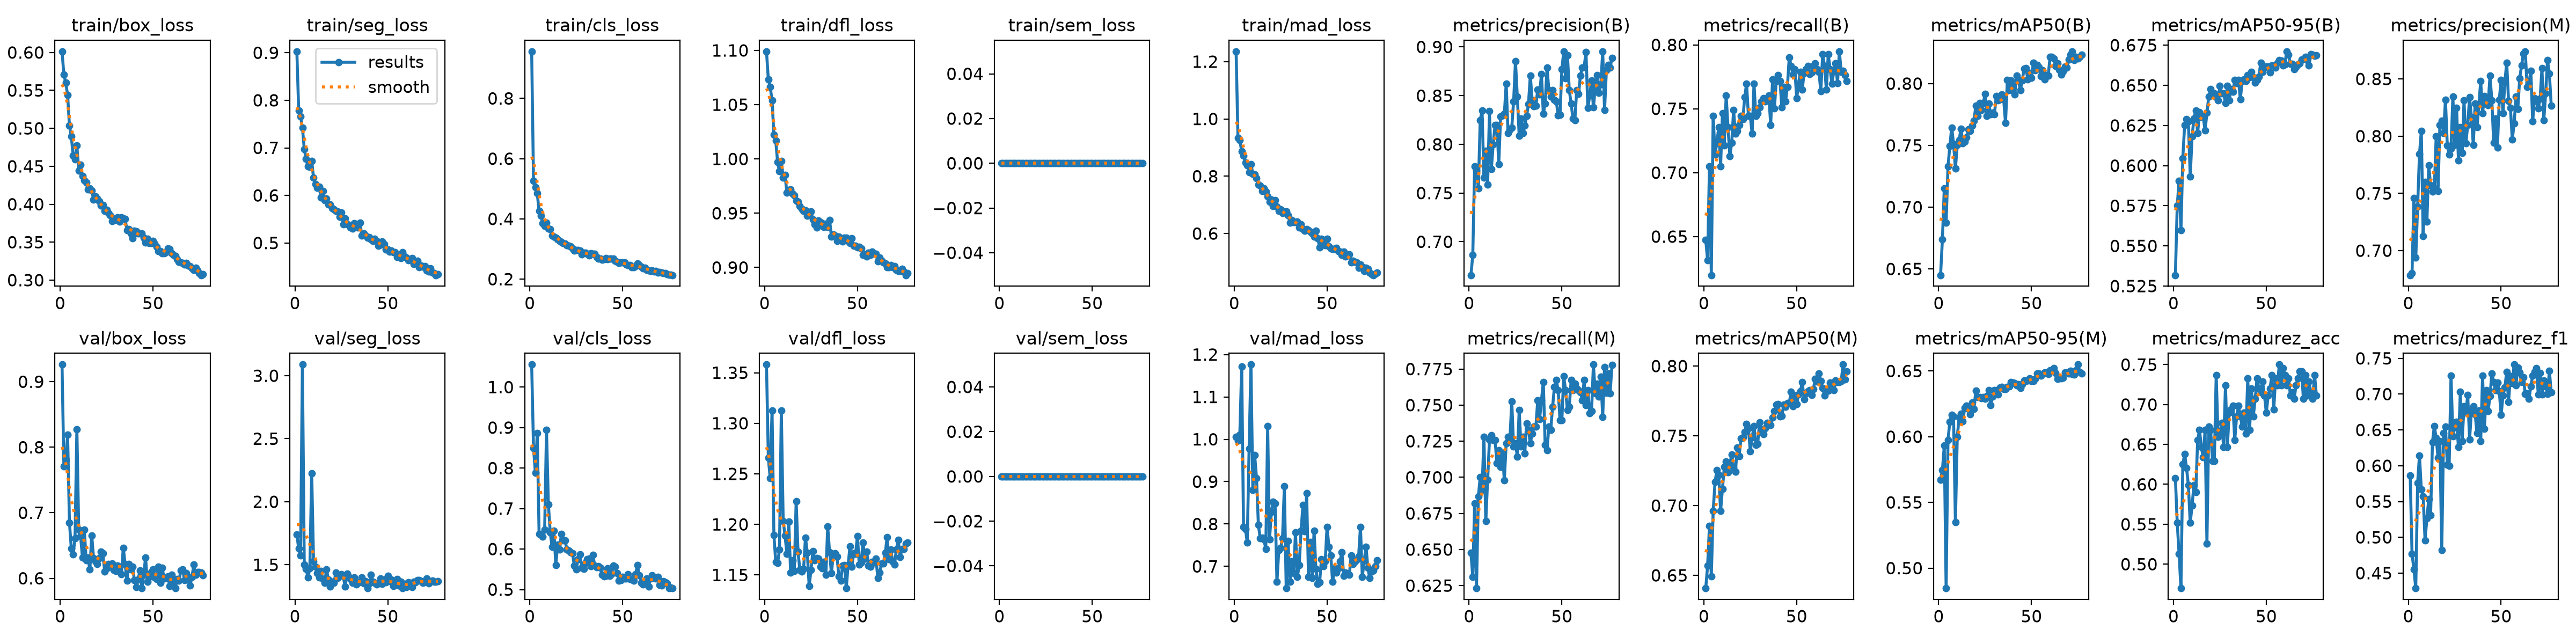

Source data for this figure (header and first rows):
epoch, time, train/box_loss, train/seg_loss, train/cls_loss, train/dfl_loss, train/sem_loss, train/mad_loss, metrics/precision(B), metrics/recall(B), metrics/mAP50(B), metrics/mAP50-95(B), metrics/precision(M), metrics/recall(M), metrics/mAP50(M), metrics/mAP50-95(M), metrics/madurez_acc, metrics/madurez_f1, val/box_loss, val/seg_loss, val/cls_loss, val/dfl_loss, val/sem_loss, val/mad_loss
1, 147.1, 0.6014, 0.9028, 0.9559, 1.099, 0, 1.236, 0.6657, 0.6476, 0.645, 0.5318, 0.6786, 0.6476, 0.6407, 0.567, 0.6078, 0.5863, 0.9262, 1.739, 1.056, 1.358, 0, 1.006
2, 253.3, 0.5708, 0.7787, 0.5264, 1.073, 0, 0.9339, 0.6864, 0.6313, 0.674, 0.575, 0.6801, 0.6311, 0.6569, 0.5746, 0.5517, 0.4767, 0.7711, 1.627, 0.8499, 1.266, 0, 0.9967
3, 361.2, 0.56, 0.7658, 0.5055, 1.066, 0, 0.9263, 0.7775, 0.7051, 0.7153, 0.5906, 0.7458, 0.682, 0.6854, 0.5932, 0.5129, 0.4553, 0.7807, 1.573, 0.7877, 1.246, 0, 1.011
4, 468, 0.5441, 0.7429, 0.4852, 1.054, 0, 0.8866, 0.7728, 0.6198, 0.6873, 0.5598, 0.6938, 0.6232, 0.6494, 0.4847, 0.4698, 0.4288, 0.819, 3.088, 0.8866, 1.313, 0, 1.172
5, 577.8, 0.5036, 0.6974, 0.4259, 1.022, 0, 0.8713, 0.7547, 0.7442, 0.7329, 0.6047, 0.7384, 0.6866, 0.6961, 0.5975, 0.625, 0.5759, 0.6848, 1.504, 0.6368, 1.189, 0, 0.7928
6, 687.5, 0.4894, 0.6764, 0.4108, 1.017, 0, 0.8476, 0.8248, 0.7143, 0.7493, 0.6253, 0.7844, 0.7002, 0.7168, 0.6114, 0.6379, 0.6145, 0.6454, 1.466, 0.6358, 1.163, 0, 0.7885
7, 797.3, 0.4641, 0.661, 0.385, 0.997, 0, 0.8389, 0.8347, 0.7235, 0.7644, 0.6288, 0.8044, 0.6912, 0.7253, 0.6164, 0.6207, 0.5665, 0.6364, 1.397, 0.6312, 1.162, 0, 0.7567
8, 907.4, 0.4592, 0.6596, 0.3771, 0.9886, 0, 0.8134, 0.7657, 0.7356, 0.7512, 0.6277, 0.7128, 0.7281, 0.722, 0.6152, 0.5991, 0.5574, 0.6612, 1.474, 0.6482, 1.175, 0, 0.9773
9, 1017, 0.4773, 0.6719, 0.3874, 0.9983, 0, 0.8414, 0.7932, 0.7048, 0.7313, 0.5932, 0.7599, 0.6696, 0.6961, 0.5349, 0.5517, 0.4959, 0.8274, 2.225, 0.8946, 1.313, 0, 1.176
10, 1127, 0.4445, 0.6372, 0.3674, 0.9828, 0, 0.8091, 0.7585, 0.7465, 0.7502, 0.6181, 0.7253, 0.6982, 0.712, 0.5999, 0.5733, 0.5262, 0.6741, 1.527, 0.7103, 1.203, 0, 0.8805
11, 1237, 0.4519, 0.6233, 0.3656, 0.9851, 0, 0.8066, 0.8339, 0.7212, 0.7541, 0.6294, 0.7745, 0.7261, 0.7275, 0.6144, 0.5991, 0.5537, 0.6643, 1.484, 0.6416, 1.189, 0, 0.9624
12, 1347, 0.4371, 0.6163, 0.3454, 0.9689, 0, 0.7926, 0.7746, 0.7604, 0.7636, 0.6344, 0.7572, 0.7292, 0.7316, 0.6174, 0.5905, 0.5312, 0.6317, 1.432, 0.6051, 1.171, 0, 0.9088
13, 1457, 0.4312, 0.618, 0.3415, 0.9716, 0, 0.7706, 0.8, 0.7354, 0.7516, 0.6203, 0.7515, 0.7258, 0.7238, 0.6117, 0.6552, 0.633, 0.6742, 1.401, 0.6449, 1.203, 0, 0.798
14, 1568, 0.4285, 0.5961, 0.3381, 0.9721, 0, 0.7667, 0.8198, 0.7128, 0.7528, 0.6332, 0.7546, 0.7258, 0.7301, 0.6218, 0.6681, 0.6554, 0.6276, 1.452, 0.5602, 1.152, 0, 0.7659
15, 1679, 0.4192, 0.6089, 0.333, 0.9678, 0, 0.7486, 0.82, 0.7235, 0.7564, 0.6303, 0.7997, 0.7097, 0.7366, 0.6234, 0.6465, 0.6387, 0.6317, 1.388, 0.6101, 1.165, 0, 0.7675
16, 1789, 0.4207, 0.5896, 0.3271, 0.9663, 0, 0.7581, 0.7798, 0.7489, 0.7628, 0.6306, 0.7521, 0.7189, 0.7275, 0.6212, 0.6336, 0.6113, 0.6133, 1.356, 0.5991, 1.154, 0, 0.7632
17, 1900, 0.4183, 0.5934, 0.324, 0.9613, 0, 0.7467, 0.8287, 0.7304, 0.7615, 0.6218, 0.8097, 0.7074, 0.7244, 0.6171, 0.6681, 0.6346, 0.6654, 1.463, 0.6372, 1.223, 0, 0.741
18, 2013, 0.4061, 0.5807, 0.3191, 0.9604, 0, 0.7289, 0.8297, 0.7327, 0.7661, 0.6328, 0.8136, 0.7166, 0.7415, 0.6259, 0.5259, 0.482, 0.6303, 1.381, 0.621, 1.173, 0, 1.031
19, 2124, 0.4103, 0.5808, 0.3177, 0.9566, 0, 0.7111, 0.8313, 0.7373, 0.77, 0.6431, 0.8028, 0.698, 0.7354, 0.6212, 0.6724, 0.6459, 0.6262, 1.325, 0.6212, 1.155, 0, 0.7637
20, 2236, 0.4073, 0.5728, 0.3118, 0.9543, 0, 0.7185, 0.8624, 0.7442, 0.782, 0.6477, 0.8315, 0.7235, 0.7482, 0.6351, 0.6681, 0.6546, 0.6218, 1.367, 0.5985, 1.153, 0, 0.8283
21, 2350, 0.4037, 0.571, 0.3103, 0.9522, 0, 0.6963, 0.8115, 0.7419, 0.774, 0.6446, 0.7917, 0.7281, 0.749, 0.6301, 0.6293, 0.6015, 0.6308, 1.357, 0.5967, 1.156, 0, 0.8524
22, 2461, 0.398, 0.567, 0.3082, 0.9524, 0, 0.7159, 0.8151, 0.7591, 0.7844, 0.6449, 0.7838, 0.7258, 0.7526, 0.63, 0.6293, 0.5996, 0.6402, 1.436, 0.5915, 1.187, 0, 0.849
23, 2574, 0.399, 0.5666, 0.3017, 0.9475, 0, 0.6931, 0.8172, 0.7696, 0.7788, 0.6428, 0.789, 0.7525, 0.7586, 0.6294, 0.7371, 0.7257, 0.6379, 1.396, 0.5896, 1.172, 0, 0.6636
24, 2685, 0.3914, 0.5552, 0.2955, 0.9502, 0, 0.6781, 0.8441, 0.7442, 0.7841, 0.6407, 0.8345, 0.7212, 0.7554, 0.6301, 0.6595, 0.6408, 0.6101, 1.413, 0.559, 1.139, 0, 0.7388
25, 2795, 0.3925, 0.5642, 0.2967, 0.9516, 0, 0.6844, 0.8853, 0.7442, 0.7918, 0.6495, 0.7926, 0.7236, 0.7388, 0.629, 0.6638, 0.6541, 0.6148, 1.423, 0.5498, 1.155, 0, 0.7439
26, 2906, 0.3885, 0.5387, 0.2962, 0.9444, 0, 0.6712, 0.8488, 0.7304, 0.7738, 0.6451, 0.8246, 0.7143, 0.7487, 0.6308, 0.6767, 0.6617, 0.6213, 1.41, 0.5744, 1.174, 0, 0.7669
27, 3017, 0.3857, 0.5514, 0.2943, 0.9399, 0, 0.6762, 0.8091, 0.7696, 0.7838, 0.6451, 0.7788, 0.7465, 0.7571, 0.6352, 0.6465, 0.626, 0.6174, 1.326, 0.5863, 1.165, 0, 0.8888
28, 3128, 0.3778, 0.5391, 0.2819, 0.937, 0, 0.6766, 0.8266, 0.7442, 0.775, 0.639, 0.8078, 0.7212, 0.7436, 0.6238, 0.7241, 0.703, 0.6227, 1.427, 0.5544, 1.167, 0, 0.6484
29, 3244, 0.3813, 0.5377, 0.287, 0.9434, 0, 0.6638, 0.8113, 0.7465, 0.7765, 0.6495, 0.7855, 0.7281, 0.7444, 0.6304, 0.6465, 0.6342, 0.6131, 1.404, 0.5507, 1.166, 0, 0.7606
30, 3356, 0.3795, 0.5325, 0.2873, 0.9417, 0, 0.6386, 0.8191, 0.7512, 0.7751, 0.6408, 0.8314, 0.7166, 0.7597, 0.6353, 0.6897, 0.6832, 0.6112, 1.385, 0.5659, 1.158, 0, 0.6637
31, 3466, 0.3824, 0.5301, 0.2839, 0.9406, 0, 0.6466, 0.8289, 0.7558, 0.7897, 0.6477, 0.7938, 0.7373, 0.7543, 0.6354, 0.694, 0.6738, 0.6193, 1.359, 0.5753, 1.157, 0, 0.7115
32, 3571, 0.377, 0.5419, 0.2792, 0.9371, 0, 0.64, 0.8413, 0.7581, 0.7864, 0.6459, 0.8096, 0.7327, 0.7513, 0.6319, 0.6983, 0.6986, 0.6178, 1.401, 0.5767, 1.163, 0, 0.6846
33, 3675, 0.383, 0.5343, 0.2861, 0.9405, 0, 0.6405, 0.8705, 0.7558, 0.7874, 0.6535, 0.834, 0.7235, 0.7555, 0.6374, 0.6552, 0.6368, 0.6064, 1.343, 0.5579, 1.15, 0, 0.7809
34, 3780, 0.3813, 0.5328, 0.2834, 0.9374, 0, 0.6418, 0.8454, 0.7564, 0.7914, 0.6514, 0.8166, 0.7304, 0.7594, 0.638, 0.6853, 0.677, 0.6464, 1.355, 0.5854, 1.198, 0, 0.6751
35, 3885, 0.3807, 0.5429, 0.2843, 0.944, 0, 0.6207, 0.839, 0.7604, 0.7873, 0.6532, 0.7925, 0.735, 0.7581, 0.6361, 0.6983, 0.6833, 0.6218, 1.364, 0.5585, 1.172, 0, 0.7031
36, 3992, 0.3656, 0.516, 0.2738, 0.9283, 0, 0.6323, 0.8397, 0.7373, 0.7683, 0.6414, 0.8284, 0.735, 0.7578, 0.6363, 0.6853, 0.672, 0.5961, 1.399, 0.5544, 1.152, 0, 0.7844
37, 4107, 0.3674, 0.5202, 0.2673, 0.9305, 0, 0.6157, 0.8562, 0.7728, 0.8028, 0.6525, 0.8076, 0.7535, 0.7631, 0.6377, 0.6724, 0.6454, 0.622, 1.353, 0.5581, 1.171, 0, 0.8444
38, 4219, 0.3617, 0.5154, 0.2676, 0.9292, 0, 0.6093, 0.8513, 0.7505, 0.7946, 0.6536, 0.8273, 0.7403, 0.7677, 0.6382, 0.6897, 0.6772, 0.6138, 1.368, 0.5531, 1.171, 0, 0.7828
39, 4330, 0.3554, 0.5113, 0.2653, 0.9245, 0, 0.6147, 0.8724, 0.7719, 0.8023, 0.6528, 0.848, 0.7535, 0.7722, 0.6414, 0.6638, 0.6342, 0.6174, 1.314, 0.5363, 1.168, 0, 0.8724
40, 4441, 0.3654, 0.5124, 0.2663, 0.9286, 0, 0.6123, 0.8316, 0.7762, 0.7981, 0.6562, 0.82, 0.7659, 0.7728, 0.6411, 0.7328, 0.7255, 0.5972, 1.352, 0.5323, 1.149, 0, 0.6757
41, 4559, 0.3643, 0.5072, 0.2691, 0.9256, 0, 0.6063, 0.8419, 0.7719, 0.7914, 0.6551, 0.835, 0.7224, 0.7638, 0.6406, 0.6681, 0.6513, 0.5868, 1.419, 0.5342, 1.144, 0, 0.758
42, 4676, 0.3617, 0.5048, 0.2661, 0.924, 0, 0.6003, 0.8786, 0.7511, 0.8066, 0.6584, 0.833, 0.7189, 0.7642, 0.6392, 0.7198, 0.7055, 0.5984, 1.364, 0.5527, 1.159, 0, 0.6722
43, 4801, 0.3618, 0.5083, 0.2686, 0.9274, 0, 0.5885, 0.8556, 0.7673, 0.8028, 0.6551, 0.8273, 0.735, 0.7724, 0.6398, 0.6853, 0.6767, 0.6119, 1.356, 0.5334, 1.16, 0, 0.7846
44, 4915, 0.3612, 0.5044, 0.2684, 0.9276, 0, 0.6089, 0.8488, 0.7558, 0.7948, 0.6516, 0.8529, 0.7327, 0.7706, 0.6372, 0.7069, 0.6974, 0.5847, 1.344, 0.5372, 1.137, 0, 0.694
45, 5038, 0.3556, 0.4943, 0.2681, 0.9247, 0, 0.5842, 0.8555, 0.7673, 0.8023, 0.6532, 0.8312, 0.7489, 0.7736, 0.6399, 0.7328, 0.7291, 0.6055, 1.354, 0.5588, 1.16, 0, 0.6585
46, 5157, 0.3492, 0.4961, 0.2602, 0.9226, 0, 0.5512, 0.8456, 0.7903, 0.8121, 0.6553, 0.7941, 0.7627, 0.7733, 0.6429, 0.7198, 0.717, 0.6312, 1.393, 0.5563, 1.179, 0, 0.6629
47, 5274, 0.3547, 0.5032, 0.2579, 0.9267, 0, 0.5807, 0.844, 0.7834, 0.8126, 0.6641, 0.8152, 0.7673, 0.7816, 0.6424, 0.7155, 0.7052, 0.5944, 1.347, 0.5402, 1.158, 0, 0.7174
48, 5395, 0.3491, 0.4977, 0.2543, 0.9199, 0, 0.5774, 0.8299, 0.7766, 0.8035, 0.6582, 0.7902, 0.7604, 0.7711, 0.6427, 0.7285, 0.7163, 0.6017, 1.382, 0.5223, 1.171, 0, 0.7003
49, 5512, 0.3488, 0.4859, 0.2555, 0.9198, 0, 0.5582, 0.8305, 0.7811, 0.8085, 0.6611, 0.8317, 0.7396, 0.7788, 0.6445, 0.7112, 0.7039, 0.6091, 1.359, 0.5237, 1.171, 0, 0.7113
50, 5635, 0.3516, 0.4864, 0.2562, 0.9184, 0, 0.581, 0.877, 0.7581, 0.8048, 0.6615, 0.8493, 0.7396, 0.7727, 0.6422, 0.6897, 0.671, 0.6135, 1.411, 0.5308, 1.188, 0, 0.7934
51, 5751, 0.348, 0.4822, 0.2552, 0.9188, 0, 0.5553, 0.8954, 0.7696, 0.8167, 0.6616, 0.82, 0.77, 0.7796, 0.6422, 0.7112, 0.6979, 0.6011, 1.372, 0.5271, 1.16, 0, 0.7462
52, 5868, 0.3438, 0.4843, 0.2481, 0.9174, 0, 0.5486, 0.8677, 0.7788, 0.8109, 0.6581, 0.847, 0.7604, 0.7819, 0.644, 0.7198, 0.7094, 0.5985, 1.381, 0.5269, 1.163, 0, 0.7259
53, 5994, 0.3381, 0.4802, 0.2472, 0.9118, 0, 0.5462, 0.8917, 0.765, 0.815, 0.6624, 0.8641, 0.7465, 0.7885, 0.648, 0.7371, 0.7309, 0.618, 1.329, 0.5384, 1.182, 0, 0.6634
54, 6112, 0.3383, 0.4803, 0.246, 0.9122, 0, 0.5453, 0.8556, 0.7781, 0.8134, 0.6622, 0.831, 0.7489, 0.7762, 0.648, 0.694, 0.6892, 0.5932, 1.341, 0.5253, 1.166, 0, 0.6955
55, 6228, 0.3351, 0.4701, 0.2403, 0.9102, 0, 0.5501, 0.8417, 0.7811, 0.8057, 0.661, 0.8249, 0.7673, 0.7803, 0.6466, 0.7328, 0.7247, 0.616, 1.387, 0.5251, 1.173, 0, 0.6856
56, 6348, 0.3356, 0.4723, 0.24, 0.9133, 0, 0.5389, 0.8264, 0.7834, 0.8108, 0.664, 0.7972, 0.7604, 0.782, 0.6476, 0.7241, 0.715, 0.5998, 1.335, 0.5222, 1.159, 0, 0.6961
57, 6457, 0.3367, 0.4678, 0.2424, 0.9117, 0, 0.5367, 0.8246, 0.7772, 0.8035, 0.6655, 0.8109, 0.765, 0.7826, 0.6489, 0.75, 0.7413, 0.6001, 1.366, 0.5381, 1.158, 0, 0.712
58, 6570, 0.3418, 0.4808, 0.2521, 0.9148, 0, 0.5244, 0.8557, 0.7782, 0.807, 0.6653, 0.8346, 0.7614, 0.7794, 0.6488, 0.7241, 0.7125, 0.6027, 1.313, 0.5609, 1.163, 0, 0.7335
59, 6688, 0.3413, 0.4711, 0.2469, 0.9128, 0, 0.5357, 0.852, 0.7834, 0.8064, 0.6622, 0.824, 0.7604, 0.7836, 0.6478, 0.7457, 0.7371, 0.5884, 1.346, 0.5353, 1.162, 0, 0.6779
60, 6808, 0.3353, 0.4692, 0.2414, 0.9127, 0, 0.5206, 0.8703, 0.7857, 0.8215, 0.6631, 0.8504, 0.759, 0.7907, 0.6505, 0.7371, 0.7301, 0.6057, 1.323, 0.516, 1.166, 0, 0.6852
... 17 more rows
